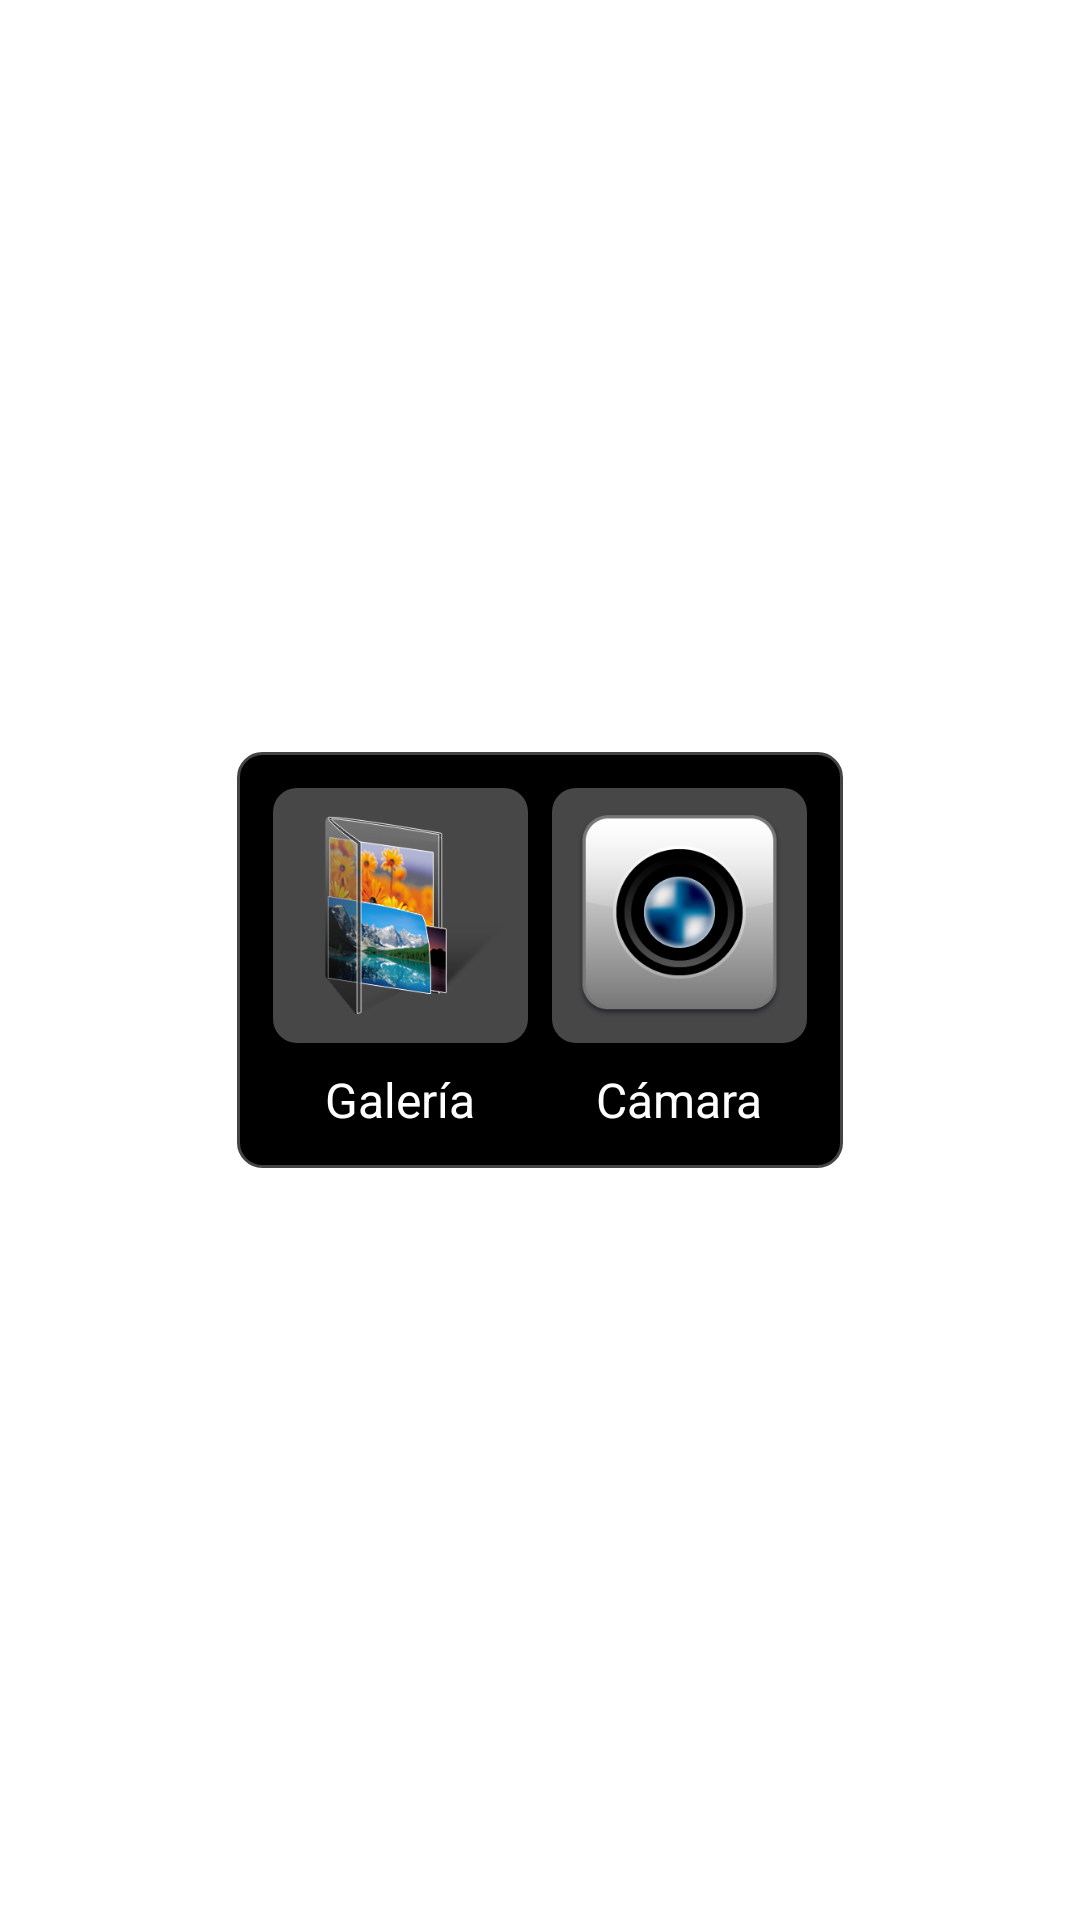

Layout XML and referenced resources for this Android screen:
<!-- AndroidManifest.xml: application theme Theme.Refaliente -->
<!-- res/layout/dialog_upload_img_question.xml -->
<?xml version="1.0" encoding="utf-8"?>
<androidx.constraintlayout.widget.ConstraintLayout xmlns:android="http://schemas.android.com/apk/res/android"
    xmlns:tools="http://schemas.android.com/tools"
    xmlns:app="http://schemas.android.com/apk/res-auto"
    android:layout_width="match_parent"
    android:layout_height="match_parent">

    <LinearLayout
        android:layout_width="wrap_content"
        android:layout_height="wrap_content"
        android:orientation="vertical"
        android:background="@drawable/card_body_no_header_dark2"
        android:padding="8dp"
        app:layout_constraintStart_toStartOf="parent"
        app:layout_constraintEnd_toEndOf="parent"
        app:layout_constraintTop_toTopOf="parent"
        app:layout_constraintBottom_toBottomOf="parent">

        <LinearLayout
            android:layout_width="wrap_content"
            android:layout_height="wrap_content"
            android:layout_gravity="center"
            android:orientation="horizontal">

            <ImageView
                android:id="@+id/galery_img"
                android:layout_width="85dp"
                android:layout_height="85dp"
                android:padding="8dp"
                android:layout_margin="4dp"
                android:background="@drawable/card_body_no_header_dark"
                android:src="@drawable/my_pictures_folder_2_256x256"
                tools:ignore="ContentDescription" />

            <ImageView
                android:id="@+id/camera_img"
                android:layout_width="85dp"
                android:layout_height="85dp"
                android:padding="8dp"
                android:layout_margin="4dp"
                android:background="@drawable/card_body_no_header_dark"
                android:src="@drawable/camera_256x256"
                tools:ignore="ContentDescription" />

        </LinearLayout>

        <LinearLayout
            android:layout_width="wrap_content"
            android:layout_height="wrap_content"
            android:orientation="horizontal"
            android:layout_gravity="center">

            <TextView
                android:id="@+id/galery_text"
                android:layout_width="85dp"
                android:layout_height="wrap_content"
                android:layout_margin="4dp"
                android:gravity="center"
                android:text="Galería"
                android:textSize="16sp"
                android:textColor="@color/white"
                tools:ignore="HardcodedText" />

            <TextView
                android:id="@+id/camera_text"
                android:layout_width="85dp"
                android:layout_height="wrap_content"
                android:layout_margin="4dp"
                android:gravity="center"
                android:text="Cámara"
                android:textSize="16sp"
                android:textColor="@color/white"
                tools:ignore="HardcodedText" />

        </LinearLayout>

    </LinearLayout>

</androidx.constraintlayout.widget.ConstraintLayout>
<!-- resources referenced by this layout -->
<resources>
  <color name="white">#FFFFFFFF</color>
  <!-- drawable camera_256x256: png bitmap (drawable, 23905 bytes) -->
  <!-- drawable card_body_no_header_dark (drawable) -->
  <?xml version="1.0" encoding="utf-8"?>
  <shape xmlns:android="http://schemas.android.com/apk/res/android">
      <corners android:radius="8dp"/>
      <solid android:color="#474747" />
  </shape>
  <!-- drawable card_body_no_header_dark2 (drawable) -->
  <?xml version="1.0" encoding="utf-8"?>
  <shape xmlns:android="http://schemas.android.com/apk/res/android">
      <corners android:radius="8dp"/>
      <stroke android:width="1dp" android:color="#444444" />
      <solid android:color="@color/black" />
  </shape>
  <!-- drawable my_pictures_folder_2_256x256: png bitmap (drawable, 59643 bytes) -->
  <style name="Theme.Refaliente" parent="Theme.MaterialComponents.Light.NoActionBar">
          <item name="android:forceDarkAllowed" tools:targetApi="q">false</item>
      </style>
  <color name="black">#FF000000</color>
</resources>
